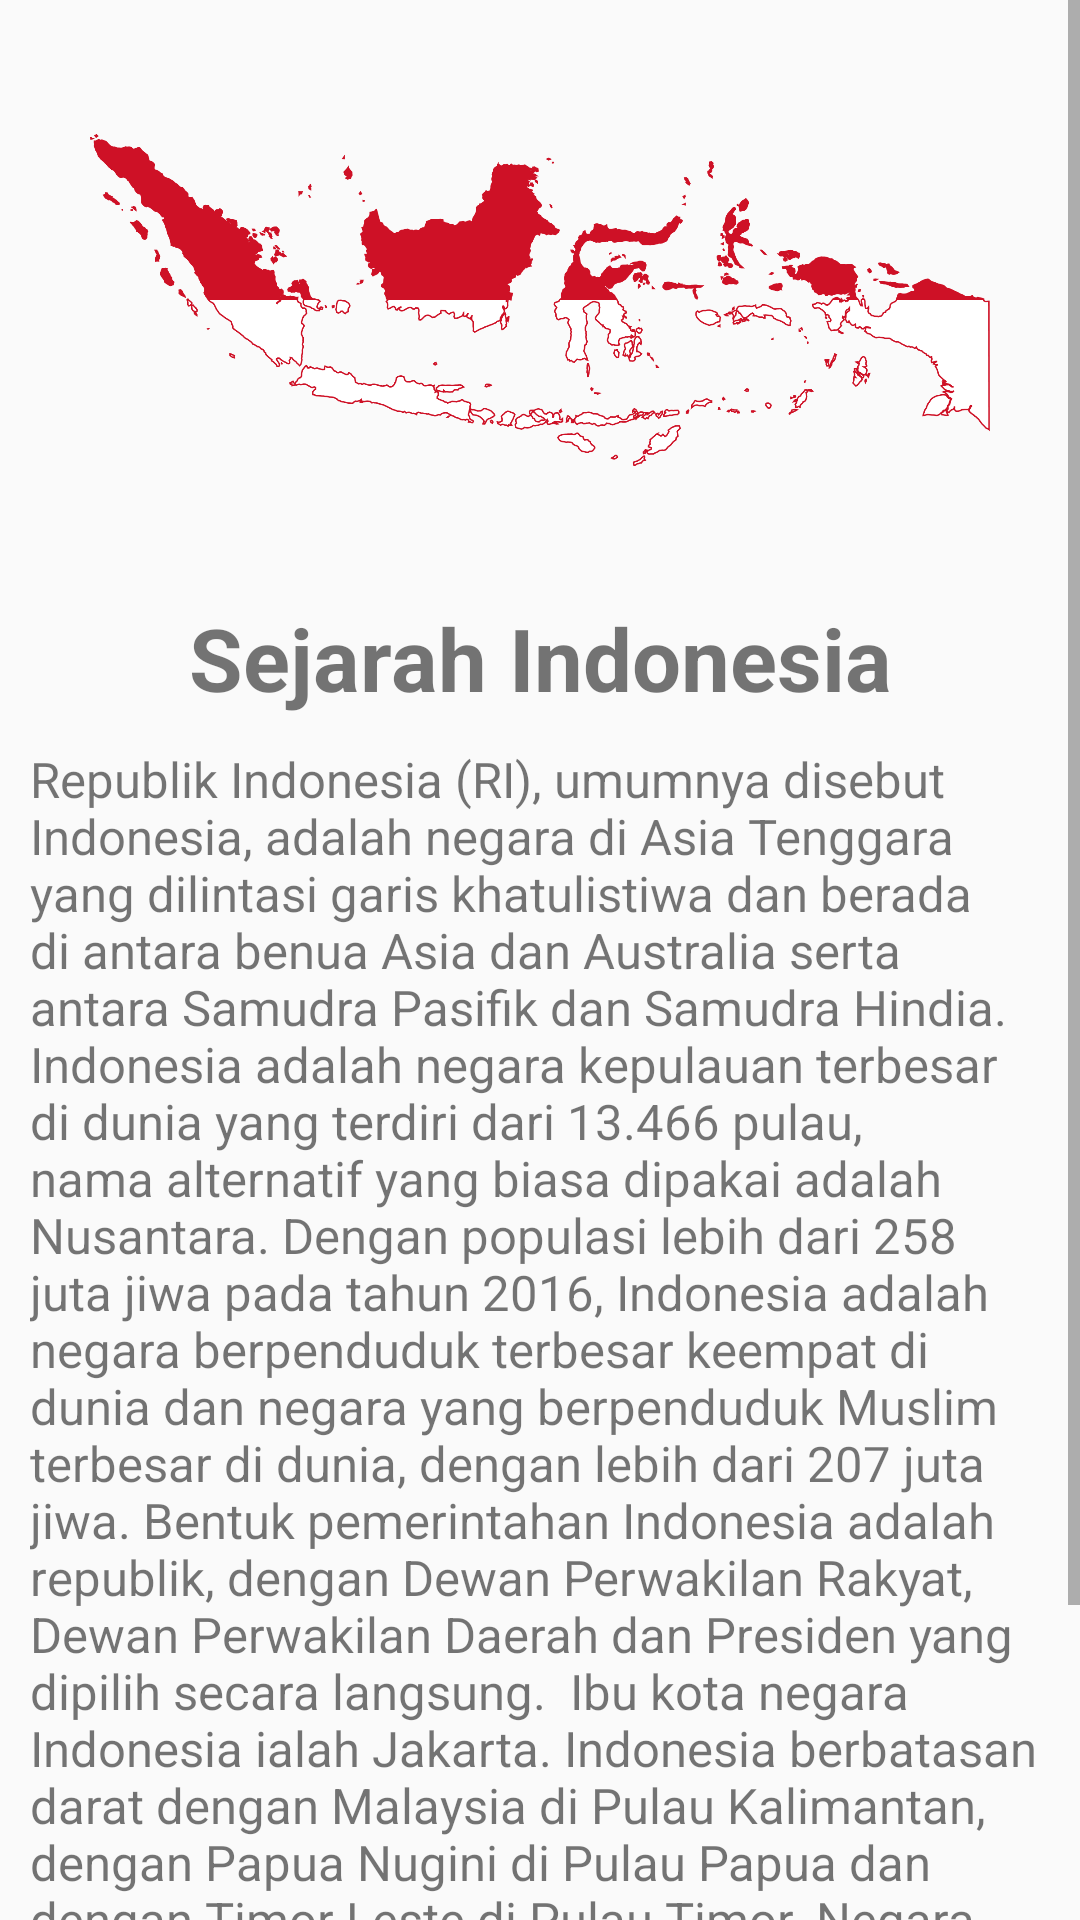

Layout XML and referenced resources for this Android screen:
<!-- AndroidManifest.xml: application theme AppTheme.NoActionBar -->
<!-- res/layout/sejarah.xml -->
<?xml version="1.0" encoding="utf-8"?>
<ScrollView xmlns:android="http://schemas.android.com/apk/res/android"
    xmlns:app="http://schemas.android.com/apk/res-auto"
    android:layout_width="match_parent"
    android:layout_height="match_parent">

<LinearLayout xmlns:android="http://schemas.android.com/apk/res/android"
    android:layout_width="match_parent"
    android:layout_height="match_parent"
    android:gravity="center"
    android:orientation="vertical">

    <ImageView
        android:id="@+id/imageView3"
        android:layout_width="300dp"
        android:layout_height="200dp"
        app:srcCompat="@drawable/indo" />

    <TextView
        android:id="@+id/textView"
        android:layout_width="match_parent"
        android:layout_height="wrap_content"
        android:text="Sejarah Indonesia"
        android:textAlignment="center"
        android:textSize="14pt"
        android:textStyle="bold" />

    <TextView
        android:layout_width="wrap_content"
        android:layout_height="wrap_content"
        android:layout_margin="10dp"
        android:text="Republik Indonesia (RI), umumnya disebut Indonesia, adalah negara di Asia Tenggara yang dilintasi garis khatulistiwa dan berada di antara benua Asia dan Australia serta antara Samudra Pasifik dan Samudra Hindia. Indonesia adalah negara kepulauan terbesar di dunia yang terdiri dari 13.466 pulau, nama alternatif yang biasa dipakai adalah Nusantara. Dengan populasi lebih dari 258 juta jiwa pada tahun 2016, Indonesia adalah negara berpenduduk terbesar keempat di dunia dan negara yang berpenduduk Muslim terbesar di dunia, dengan lebih dari 207 juta jiwa. Bentuk pemerintahan Indonesia adalah republik, dengan Dewan Perwakilan Rakyat, Dewan Perwakilan Daerah dan Presiden yang dipilih secara langsung.  Ibu kota negara Indonesia ialah Jakarta. Indonesia berbatasan darat dengan Malaysia di Pulau Kalimantan, dengan Papua Nugini di Pulau Papua dan dengan Timor Leste di Pulau Timor. Negara tetangga lainnya adalah Singapura, Filipina, Australia, dan wilayah persatuan Kepulauan Andaman dan Nikobar di India."
        android:textSize="8pt" />

    <Button
        android:id="@+id/btn_back"
        android:layout_width="match_parent"
        android:layout_height="wrap_content"
        android:layout_alignParentBottom="true"
        android:layout_alignParentLeft="true"
        android:layout_alignParentStart="true"
        android:text="Back"/>
</LinearLayout>
    </ScrollView>
<!-- resources referenced by this layout -->
<resources>
  <!-- drawable indo: png bitmap (drawable, 175728 bytes) -->
  <style name="AppTheme.NoActionBar" parent="Theme.AppCompat.Light.NoActionBar">
          
          <item name="windowNoTitle">true</item>
          <item name="windowActionBar">false</item>
          <item name="android:windowFullscreen">true</item>
          <item name="android:windowContentOverlay">@null</item>
          <item name="colorPrimary">@color/colorPrimary</item>
          <item name="colorPrimaryDark">@color/colorPrimaryDark</item>
          <item name="colorAccent">@color/colorAccent</item>
      </style>
  <color name="colorPrimary">#3f51b5</color>
  <color name="colorPrimaryDark">#303F9F</color>
  <color name="colorAccent">#ff4040</color>
</resources>
